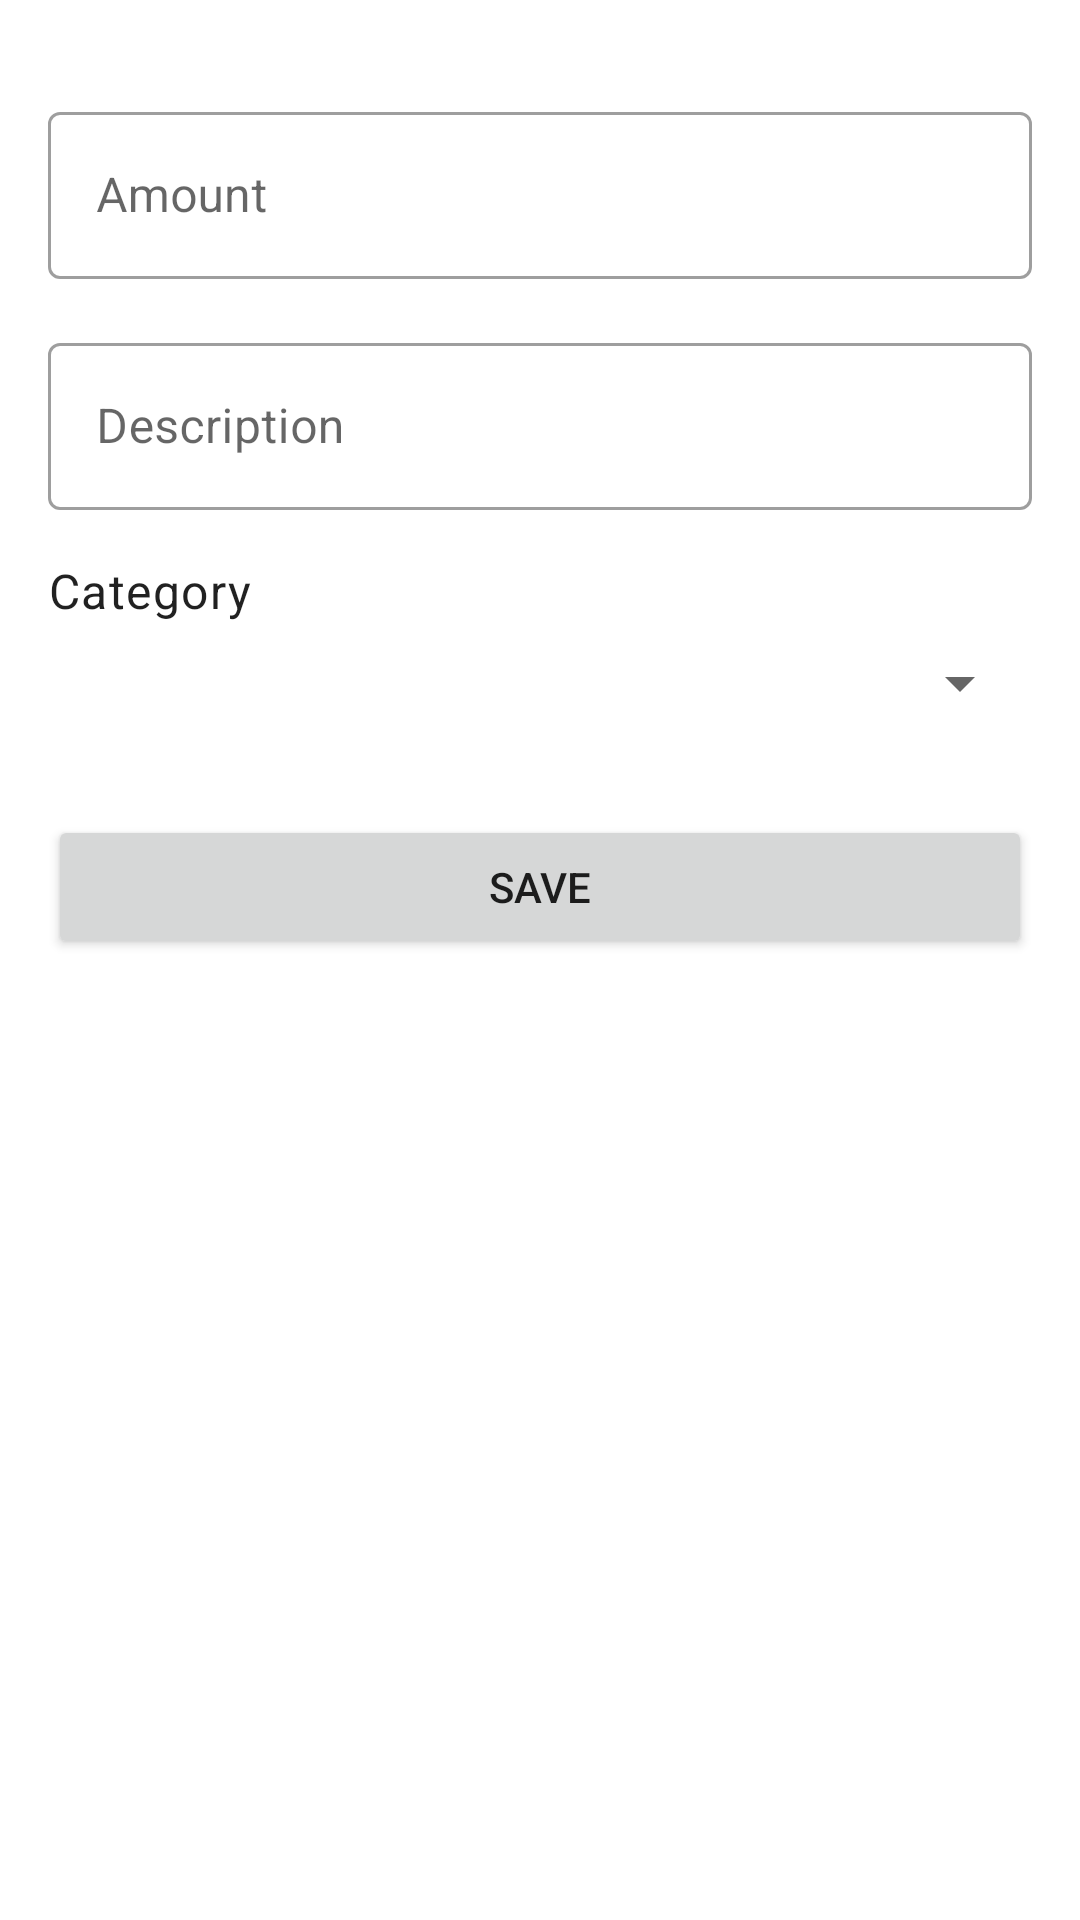

Here is an Android app screen rendered from its layout file. Give the layout XML and the strings, colors and styles it references.
<!-- AndroidManifest.xml: application theme Theme.ExpenseTracker -->
<!-- res/layout/fragment_add_edit_expense.xml -->
<?xml version="1.0" encoding="utf-8"?>
<androidx.constraintlayout.widget.ConstraintLayout xmlns:android="http://schemas.android.com/apk/res/android"
    xmlns:app="http://schemas.android.com/apk/res-auto"
    xmlns:tools="http://schemas.android.com/tools"
    android:layout_width="match_parent"
    android:layout_height="match_parent"
    android:padding="16dp"
    tools:context=".ui.fragment.AddEditExpenseFragment">

    <com.google.android.material.textfield.TextInputLayout
        android:id="@+id/layout_amount"
        style="@style/Widget.MaterialComponents.TextInputLayout.OutlinedBox"
        android:layout_width="0dp"
        android:layout_height="wrap_content"
        android:layout_marginTop="16dp"
        android:hint="Amount"
        app:layout_constraintEnd_toEndOf="parent"
        app:layout_constraintStart_toStartOf="parent"
        app:layout_constraintTop_toTopOf="parent">

        <com.google.android.material.textfield.TextInputEditText
            android:id="@+id/edit_text_amount"
            android:layout_width="match_parent"
            android:layout_height="wrap_content"
            android:inputType="numberDecimal" />
    </com.google.android.material.textfield.TextInputLayout>

    <com.google.android.material.textfield.TextInputLayout
        android:id="@+id/layout_description"
        style="@style/Widget.MaterialComponents.TextInputLayout.OutlinedBox"
        android:layout_width="0dp"
        android:layout_height="wrap_content"
        android:layout_marginTop="16dp"
        android:hint="Description"
        app:layout_constraintEnd_toEndOf="parent"
        app:layout_constraintStart_toStartOf="parent"
        app:layout_constraintTop_toBottomOf="@+id/layout_amount">

        <com.google.android.material.textfield.TextInputEditText
            android:id="@+id/edit_text_description"
            android:layout_width="match_parent"
            android:layout_height="wrap_content"
            android:inputType="text" />
    </com.google.android.material.textfield.TextInputLayout>

    <TextView
        android:id="@+id/text_view_category"
        android:layout_width="wrap_content"
        android:layout_height="wrap_content"
        android:layout_marginTop="16dp"
        android:text="Category"
        android:textAppearance="@style/TextAppearance.MaterialComponents.Body1"
        app:layout_constraintStart_toStartOf="parent"
        app:layout_constraintTop_toBottomOf="@+id/layout_description" />

    <Spinner
        android:id="@+id/spinner_category"
        android:layout_width="0dp"
        android:layout_height="wrap_content"
        android:layout_marginTop="8dp"
        app:layout_constraintEnd_toEndOf="parent"
        app:layout_constraintStart_toStartOf="parent"
        app:layout_constraintTop_toBottomOf="@+id/text_view_category" />

    <Button
        android:id="@+id/button_save"
        android:layout_width="0dp"
        android:layout_height="wrap_content"
        android:layout_marginTop="32dp"
        android:text="Save"
        app:layout_constraintEnd_toEndOf="parent"
        app:layout_constraintStart_toStartOf="parent"
        app:layout_constraintTop_toBottomOf="@+id/spinner_category" />

</androidx.constraintlayout.widget.ConstraintLayout>
<!-- resources referenced by this layout -->
<resources>
  <style name="Theme.ExpenseTracker" parent="Theme.MaterialComponents.DayNight.DarkActionBar">
          
          <item name="colorPrimary">@color/primary</item>
          <item name="colorPrimaryDark">@color/primary_dark</item>
          <item name="colorAccent">@color/accent</item>
          
          <item name="android:statusBarColor">@color/primary_dark</item>
          
      </style>
  <color name="primary">#1976D2</color>
  <color name="primary_dark">#1565C0</color>
  <color name="accent">#FF4081</color>
</resources>
